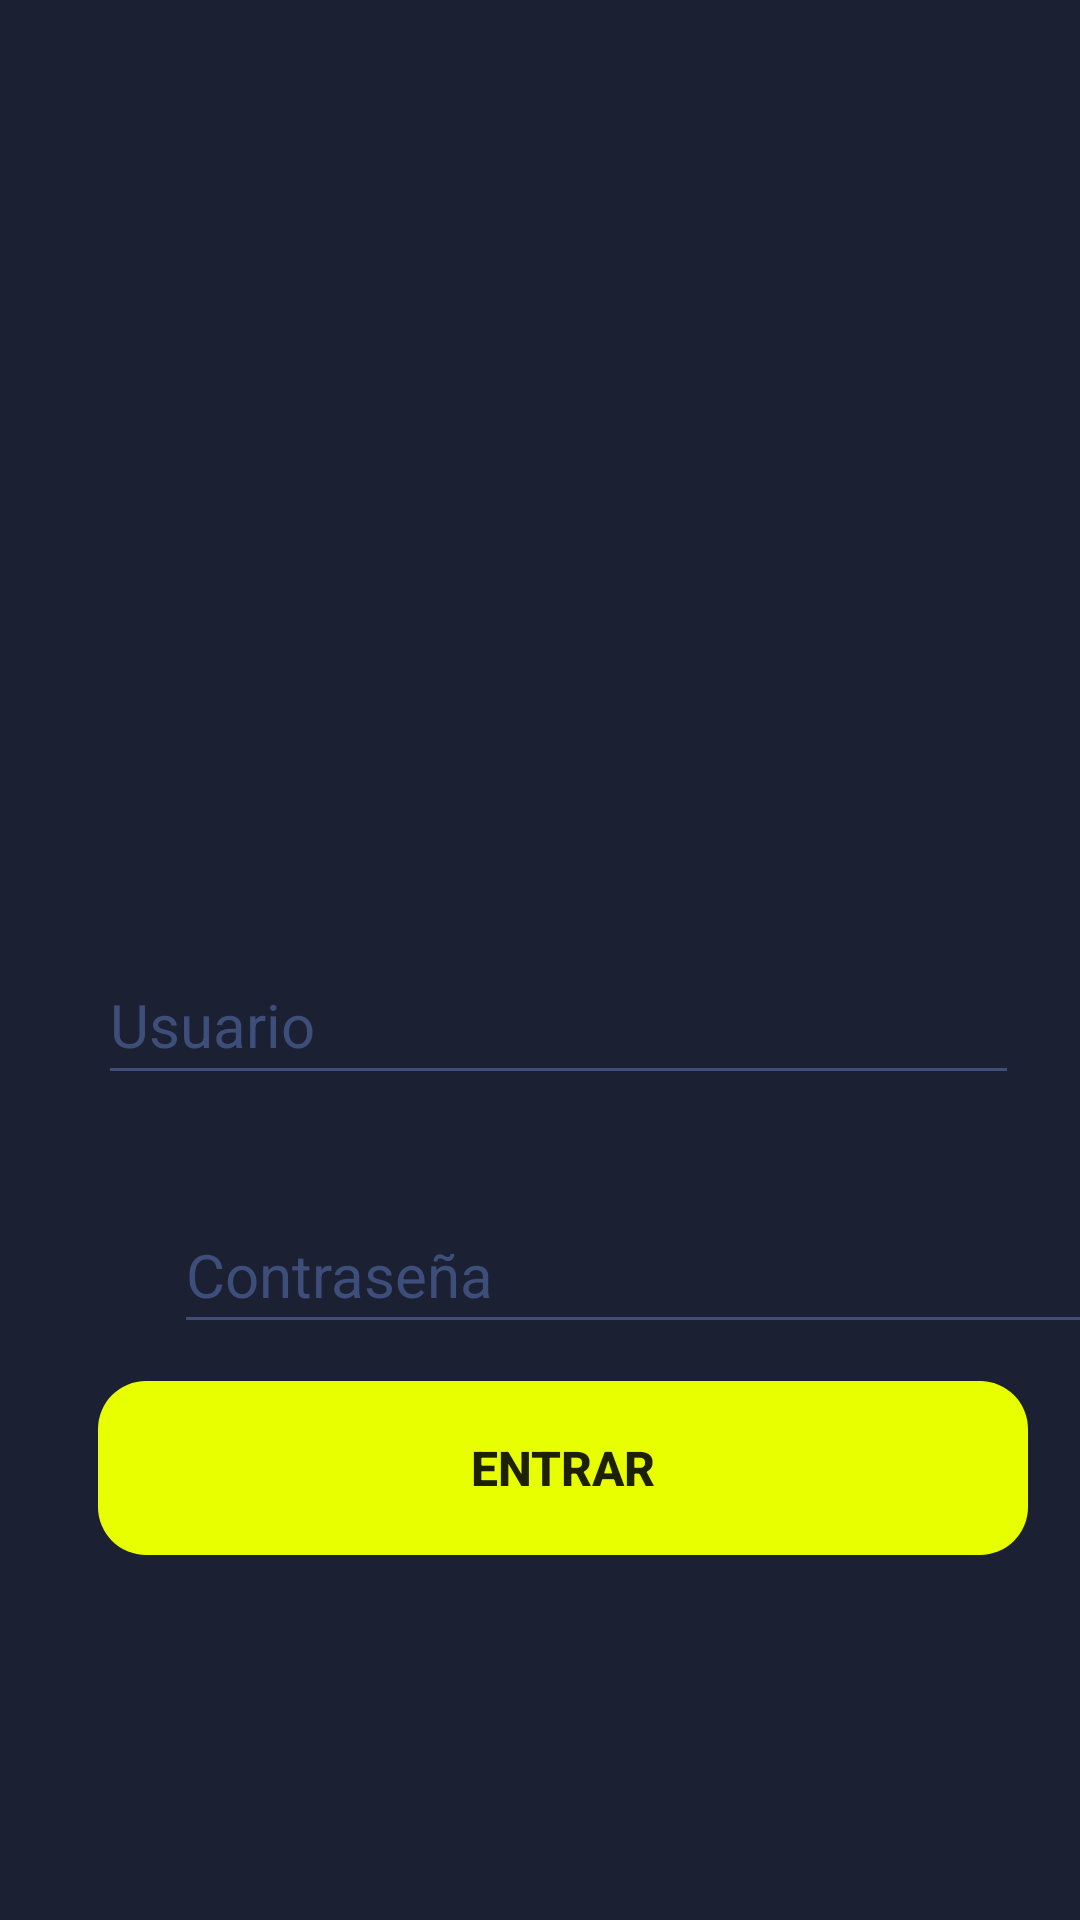

This screen was rendered from an Android layout file. Write that file and the resources it references.
<!-- AndroidManifest.xml: activity theme Theme.Simulador_banco -->
<!-- res/layout/login.xml -->
<?xml version="1.0" encoding="utf-8"?>
<androidx.constraintlayout.widget.ConstraintLayout xmlns:android="http://schemas.android.com/apk/res/android"
    xmlns:app="http://schemas.android.com/apk/res-auto"
    xmlns:tools="http://schemas.android.com/tools"
    android:id="@+id/login"
    android:layout_width="match_parent"
    android:layout_height="wrap_content"
    android:background="@color/secondary"
    tools:context=".login.vista.LoginActivity">

    <ImageView
        android:id="@+id/imageView2"
        android:layout_width="224dp"
        android:layout_height="183dp"
        android:layout_marginStart="87dp"
        android:layout_marginEnd="88dp"
        android:layout_marginBottom="250dp"
        app:layout_constraintBottom_toBottomOf="parent"
        app:layout_constraintEnd_toEndOf="parent"
        app:layout_constraintHorizontal_bias="0.0"
        app:layout_constraintStart_toStartOf="parent"
        app:layout_constraintTop_toTopOf="parent"
        app:layout_constraintVertical_bias="0.273"
        app:srcCompat="@drawable/lulo_logo" />

    <EditText
        android:id="@+id/txtCorreo"
        android:layout_width="307dp"
        android:layout_height="50dp"
        android:layout_marginStart="58dp"
        android:layout_marginTop="108dp"
        android:layout_marginEnd="46dp"
        android:backgroundTint="@color/tertiary"
        android:hint="Usuario"
        android:textColor="@color/primary_text"
        android:textColorHint="@color/tertiary"
        android:textSize="20sp"
        app:layout_constraintBottom_toTopOf="@+id/txtContrasena"
        app:layout_constraintEnd_toEndOf="parent"
        app:layout_constraintStart_toStartOf="parent"
        app:layout_constraintTop_toBottomOf="@+id/imageView2" />

    <EditText
        android:id="@+id/txtContrasena"
        android:layout_width="310dp"
        android:layout_height="49dp"
        android:layout_marginStart="58dp"
        android:layout_marginTop="34dp"
        android:layout_marginEnd="43dp"
        android:layout_marginBottom="115dp"
        android:backgroundTint="@color/tertiary"
        android:hint="@string/txt_contrasena_login"
        android:inputType="textPassword"
        android:textColor="@color/primary_text"
        android:textColorHint="@color/tertiary"
        android:textSize="20sp"
        app:layout_constraintBottom_toTopOf="@+id/textView4"
        app:layout_constraintEnd_toEndOf="parent"
        app:layout_constraintHorizontal_bias="0.0"
        app:layout_constraintStart_toStartOf="parent"
        app:layout_constraintTop_toBottomOf="@+id/txtCorreo" />

    <TextView
        android:id="@+id/textView4"
        android:layout_width="144dp"
        android:layout_height="40dp"
        android:layout_marginStart="133dp"
        android:layout_marginEnd="134dp"
        android:layout_marginBottom="70dp"
        android:text=""
        android:textColor="@color/primary_text"
        android:textSize="18sp"
        app:layout_constraintBottom_toBottomOf="parent"
        app:layout_constraintEnd_toEndOf="parent"
        app:layout_constraintStart_toStartOf="parent" />

    <Button
        android:id="@+id/btn_entrar_login"
        android:layout_width="310dp"
        android:layout_height="58dp"
        android:layout_marginStart="58dp"
        android:layout_marginTop="29dp"
        android:layout_marginEnd="43dp"
        android:layout_marginBottom="28dp"
        android:background="@drawable/rounded_button"
        android:backgroundTint="@color/primary"
        android:text="@string/btn_entrar"
        android:textSize="16sp"
        android:textStyle="bold"
        app:layout_constraintBottom_toTopOf="@+id/textView4"
        app:layout_constraintEnd_toEndOf="parent"
        app:layout_constraintStart_toStartOf="parent"
        app:layout_constraintTop_toBottomOf="@+id/txtContrasena" />

</androidx.constraintlayout.widget.ConstraintLayout>
<!-- resources referenced by this layout -->
<resources>
  <color name="primary">#E8FF00</color>
  <color name="primary_text">#F4F4F4</color>
  <color name="secondary">#1B2132</color>
  <color name="tertiary">#3E4E7A</color>
  <!-- drawable rounded_button (drawable) -->
  <?xml version="1.0" encoding="utf-8"?>
  <shape xmlns:android="http://schemas.android.com/apk/res/android">
      <corners android:radius="16dp"/> 
      <padding android:left="8dp" android:top="8dp" android:right="8dp" android:bottom="8dp"/> 
  </shape>
  <string name="btn_entrar">Entrar</string>
  <string name="txt_contrasena_login">Contraseña</string>
  <style name="Theme.Simulador_banco" parent="Base.Theme.Simulador_banco" />
  <style name="Base.Theme.Simulador_banco" parent="Theme.AppCompat.Light.NoActionBar">
          
          
      </style>
</resources>
